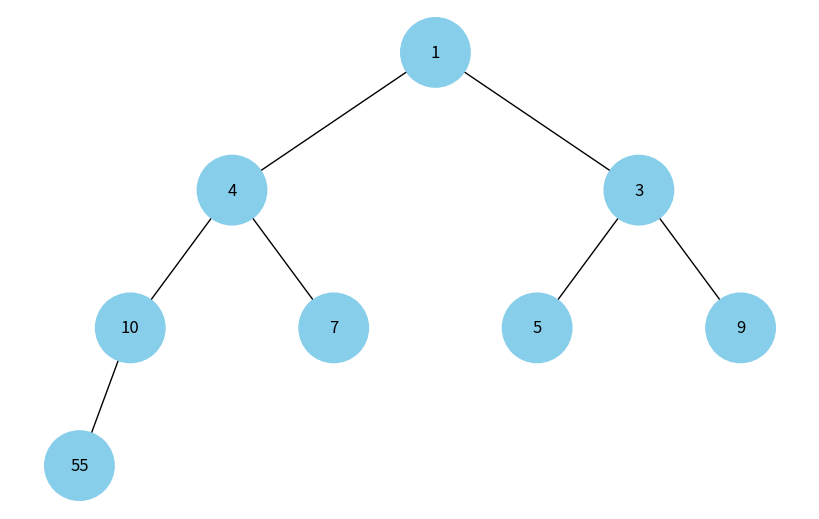

Python code for this plot:
import uuid
import heapq
import networkx as nx
import matplotlib.pyplot as plt

class Node:
    def __init__(self, key, color="skyblue"):
        self.left = None
        self.right = None
        self.val = key
        self.color = color  # Додатковий аргумент для зберігання кольору вузла
        self.id = str(uuid.uuid4())  # Унікальний ідентифікатор для кожного вузла

def build_heap(data):
    heapq.heapify(data)
    return data

def list_to_tree(data, index=0):
    """ Перетворює список у бінарне дерево. """
    if index < len(data):
        node = Node(data[index])
        node.left = list_to_tree(data, 2 * index + 1)
        node.right = list_to_tree(data, 2 * index + 2)
        return node
    return None

def add_edges(graph, node, pos, x=0, y=0, layer=1):
    if node is not None:
        graph.add_node(node.id, color=node.color, label=node.val)  # Використання id та збереження значення вузла
        if node.left:
            graph.add_edge(node.id, node.left.id)
            l = x - 1 / 2 ** layer
            pos[node.left.id] = (l, y - 1)
            add_edges(graph, node.left, pos, x=l, y=y - 1, layer=layer + 1)
        if node.right:
            graph.add_edge(node.id, node.right.id)
            r = x + 1 / 2 ** layer
            pos[node.right.id] = (r, y - 1)
            add_edges(graph, node.right, pos, x=r, y=y - 1, layer=layer + 1)
    return graph

def draw_tree(tree_root):
    tree = nx.DiGraph()
    pos = {tree_root.id: (0, 0)}
    tree = add_edges(tree, tree_root, pos)

    colors = [node[1]['color'] for node in tree.nodes(data=True)]
    labels = {node[0]: node[1]['label'] for node in tree.nodes(data=True)}  # Використовуйте значення вузла для міток

    plt.figure(figsize=(8, 5))
    nx.draw(tree, pos=pos, labels=labels, arrows=False, node_size=2500, node_color=colors)
    plt.show()

# Дані для побудови купи
data = [10, 4, 9, 1, 7, 5, 3, 55]

# Побудова бінарної купи
heap_data = build_heap(data)
print("Heapified data:", heap_data)

# Перетворення списку в дерево
root = list_to_tree(heap_data)

# Відображення дерева
draw_tree(root)
